Labelled photos from "dataset0", an image-classification folder in rabzgg/klasifikasi-kematangan-pisang. The possible labels are: ripe banana, unripe banana, very ripe banana.

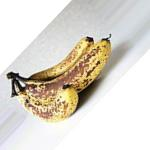
Label: very ripe banana

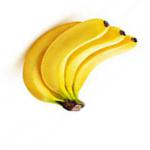
Label: ripe banana

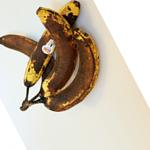
Label: very ripe banana

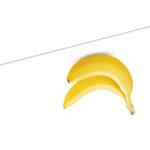
Label: ripe banana

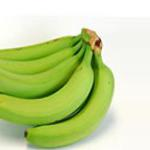
Label: unripe banana

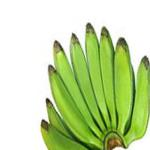
Label: unripe banana
